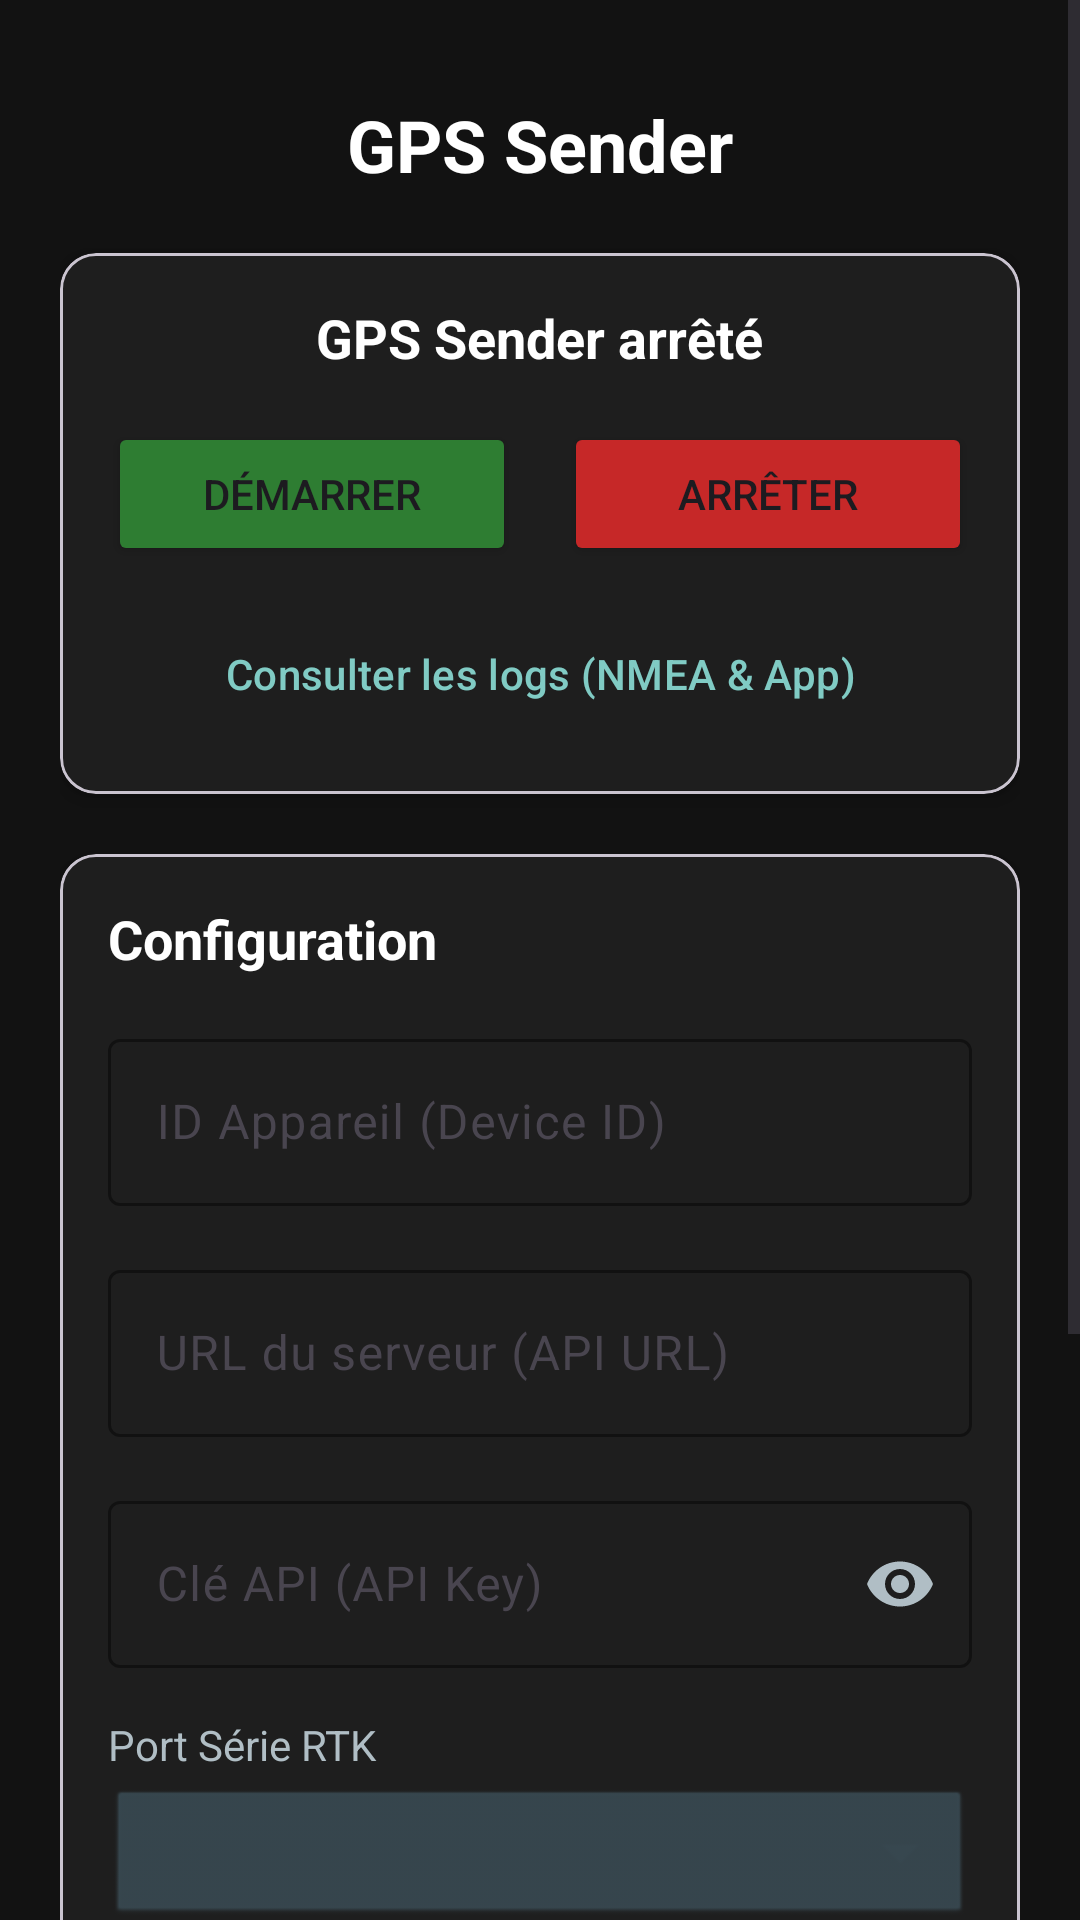

This screen was rendered from an Android layout file. Write that file and the resources it references.
<!-- AndroidManifest.xml: application theme Theme.GPSSender -->
<!-- res/layout/activity_main.xml -->
<?xml version="1.0" encoding="utf-8"?>
<ScrollView xmlns:android="http://schemas.android.com/apk/res/android"
    xmlns:app="http://schemas.android.com/apk/res-auto"
    android:layout_width="match_parent"
    android:layout_height="match_parent"
    android:fillViewport="true"
    android:background="#121212">

    <LinearLayout
        android:layout_width="match_parent"
        android:layout_height="wrap_content"
        android:orientation="vertical"
        android:padding="20dp">

        <TextView
            android:layout_width="match_parent"
            android:layout_height="wrap_content"
            android:text="GPS Sender"
            android:textSize="24sp"
            android:textStyle="bold"
            android:textColor="@android:color/white"
            android:gravity="center"
            android:layout_marginTop="12dp"
            android:layout_marginBottom="20dp" />

        <com.google.android.material.card.MaterialCardView
            android:layout_width="match_parent"
            android:layout_height="wrap_content"
            android:layout_marginBottom="20dp"
            app:cardCornerRadius="12dp"
            app:cardElevation="4dp"
            app:cardBackgroundColor="#1E1E1E">

            <LinearLayout
                android:layout_width="match_parent"
                android:layout_height="wrap_content"
                android:orientation="vertical"
                android:padding="16dp"
                android:gravity="center">

                <TextView
                    android:id="@+id/statusText"
                    android:layout_width="wrap_content"
                    android:layout_height="wrap_content"
                    android:text="GPS Sender arrêté"
                    android:textSize="18sp"
                    android:textStyle="bold"
                    android:textColor="@android:color/white"
                    android:layout_marginBottom="16dp"
                    android:gravity="center" />

                <LinearLayout
                    android:layout_width="match_parent"
                    android:layout_height="wrap_content"
                    android:orientation="horizontal"
                    android:gravity="center"
                    android:layout_marginBottom="12dp">

                    <Button
                        android:id="@+id/startButton"
                        android:layout_width="0dp"
                        android:layout_height="wrap_content"
                        android:layout_weight="1"
                        android:layout_marginEnd="8dp"
                        android:text="Démarrer"
                        android:backgroundTint="#2E7D32" />

                    <Button
                        android:id="@+id/stopButton"
                        android:layout_width="0dp"
                        android:layout_height="wrap_content"
                        android:layout_weight="1"
                        android:layout_marginStart="8dp"
                        android:text="Arrêter"
                        android:backgroundTint="#C62828" />
                </LinearLayout>

                <Button
                    android:id="@+id/viewLogsButton"
                    style="@style/Widget.Material3.Button.OutlinedButton"
                    android:layout_width="match_parent"
                    android:layout_height="wrap_content"
                    android:text="Consulter les logs (NMEA &amp; App)"
                    android:textColor="#80CBC4"
                    app:strokeColor="#80CBC4" />

            </LinearLayout>
        </com.google.android.material.card.MaterialCardView>

        <com.google.android.material.card.MaterialCardView
            android:layout_width="match_parent"
            android:layout_height="wrap_content"
            app:cardCornerRadius="12dp"
            app:cardElevation="4dp"
            app:cardBackgroundColor="#1E1E1E">

            <LinearLayout
                android:layout_width="match_parent"
                android:layout_height="wrap_content"
                android:orientation="vertical"
                android:padding="16dp">

                <TextView
                    android:layout_width="match_parent"
                    android:layout_height="wrap_content"
                    android:text="Configuration"
                    android:textSize="18sp"
                    android:textStyle="bold"
                    android:textColor="@android:color/white"
                    android:layout_marginBottom="16dp" />

                <com.google.android.material.textfield.TextInputLayout
                    android:layout_width="match_parent"
                    android:layout_height="wrap_content"
                    android:layout_marginBottom="16dp"
                    android:hint="ID Appareil (Device ID)"
                    app:boxBackgroundMode="outline"
                    app:boxStrokeColor="#80CBC4"
                    app:hintTextColor="#80CBC4">

                    <com.google.android.material.textfield.TextInputEditText
                        android:id="@+id/deviceIdEditText"
                        android:layout_width="match_parent"
                        android:layout_height="wrap_content"
                        android:inputType="text"
                        android:textColor="@android:color/white"
                        android:textSize="16sp" />
                </com.google.android.material.textfield.TextInputLayout>

                <com.google.android.material.textfield.TextInputLayout
                    android:layout_width="match_parent"
                    android:layout_height="wrap_content"
                    android:layout_marginBottom="16dp"
                    android:hint="URL du serveur (API URL)"
                    app:boxBackgroundMode="outline"
                    app:boxStrokeColor="#80CBC4"
                    app:hintTextColor="#80CBC4">

                    <com.google.android.material.textfield.TextInputEditText
                        android:id="@+id/apiUrlEditText"
                        android:layout_width="match_parent"
                        android:layout_height="wrap_content"
                        android:inputType="textUri"
                        android:textColor="@android:color/white"
                        android:textSize="16sp" />
                </com.google.android.material.textfield.TextInputLayout>

                <com.google.android.material.textfield.TextInputLayout
                    android:layout_width="match_parent"
                    android:layout_height="wrap_content"
                    android:layout_marginBottom="16dp"
                    android:hint="Clé API (API Key)"
                    app:boxBackgroundMode="outline"
                    app:boxStrokeColor="#80CBC4"
                    app:hintTextColor="#80CBC4"
                    app:endIconMode="password_toggle"
                    app:endIconTint="#B0BEC5">

                    <com.google.android.material.textfield.TextInputEditText
                        android:id="@+id/apiKeyEditText"
                        android:layout_width="match_parent"
                        android:layout_height="wrap_content"
                        android:inputType="textPassword"
                        android:textColor="@android:color/white"
                        android:textSize="16sp" />
                </com.google.android.material.textfield.TextInputLayout>

                <TextView
                    android:layout_width="match_parent"
                    android:layout_height="wrap_content"
                    android:text="Port Série RTK"
                    android:textColor="#B0BEC5"
                    android:textSize="14sp"
                    android:layout_marginBottom="4dp" />

                <Spinner
                    android:id="@+id/portSpinner"
                    android:layout_width="match_parent"
                    android:layout_height="48dp"
                    android:layout_marginBottom="16dp"
                    android:background="@android:drawable/btn_dropdown"
                    android:backgroundTint="#37474F" />

                <TextView
                    android:layout_width="match_parent"
                    android:layout_height="wrap_content"
                    android:text="Vitesse de transmission (Baud Rate)"
                    android:textColor="#B0BEC5"
                    android:textSize="14sp"
                    android:layout_marginBottom="4dp" />

                <Spinner
                    android:id="@+id/baudRateSpinner"
                    android:layout_width="match_parent"
                    android:layout_height="48dp"
                    android:layout_marginBottom="16dp"
                    android:background="@android:drawable/btn_dropdown"
                    android:backgroundTint="#37474F" />

                <TextView
                    android:layout_width="match_parent"
                    android:layout_height="wrap_content"
                    android:text="Taux de rafraîchissement (Intervalle d'envoi)"
                    android:textColor="#B0BEC5"
                    android:textSize="14sp"
                    android:layout_marginBottom="4dp" />

                <Spinner
                    android:id="@+id/refreshRateSpinner"
                    android:layout_width="match_parent"
                    android:layout_height="48dp"
                    android:layout_marginBottom="20dp"
                    android:background="@android:drawable/btn_dropdown"
                    android:backgroundTint="#37474F" />

                <Button
                    android:id="@+id/saveButton"
                    android:layout_width="match_parent"
                    android:layout_height="wrap_content"
                    android:text="Enregistrer les paramètres"
                    android:backgroundTint="#0288D1"
                    android:textColor="@android:color/white" />

            </LinearLayout>
        </com.google.android.material.card.MaterialCardView>

    </LinearLayout>
</ScrollView>
<!-- resources referenced by this layout -->
<resources>
  <style name="Theme.GPSSender" parent="Base.Theme.GPSSender" />
  <style name="Base.Theme.GPSSender" parent="Theme.Material3.DayNight.NoActionBar">
          
          
      </style>
</resources>
